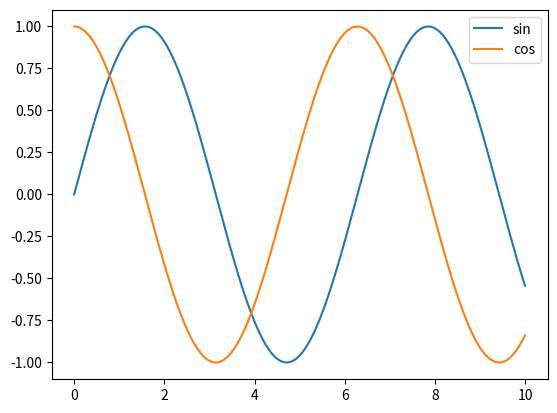

Here is the Python script that generated this plot:
import numpy as np
import matplotlib.pyplot as plt

x=np.linspace(0,10,500)

plt.plot(x,np.sin(x),label="sin")
plt.plot(x,np.cos(x),label="cos")
plt.legend()
plt.show()
